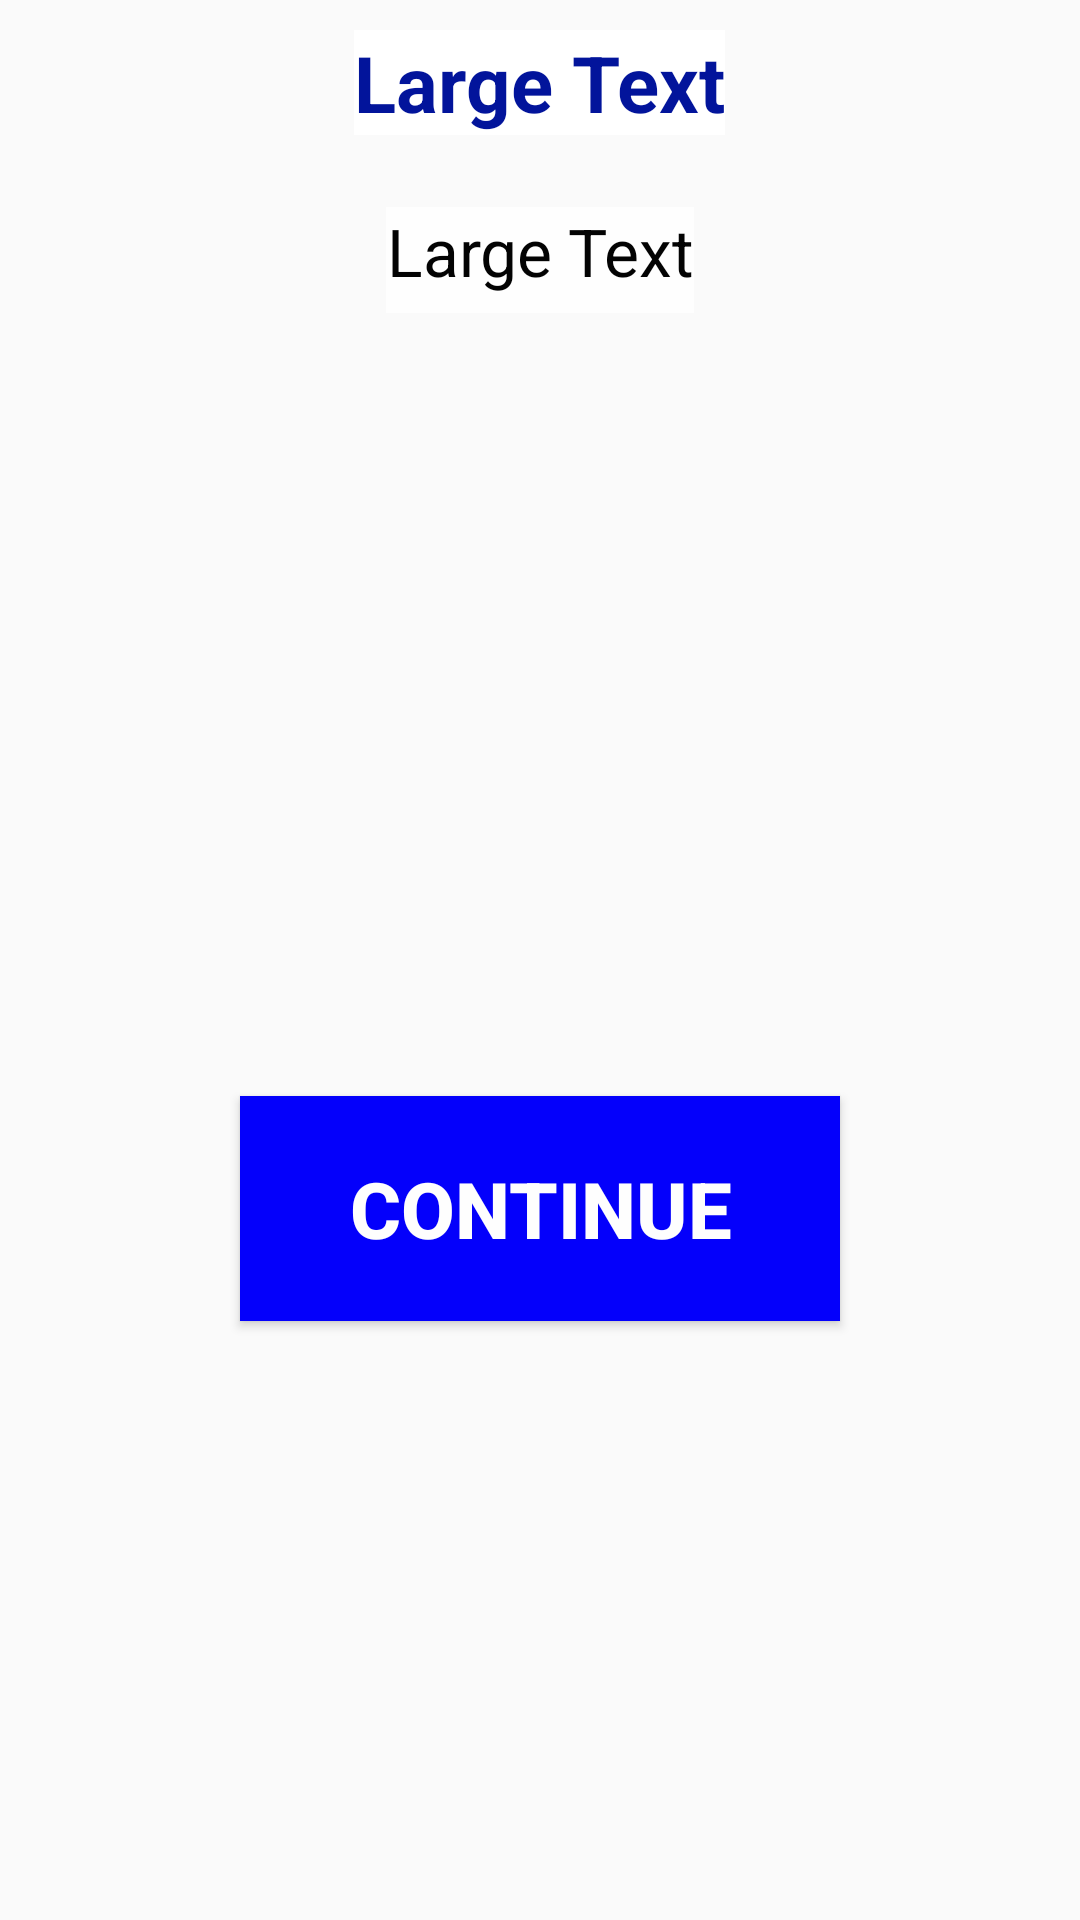

Write the Android layout XML for this screen, with the resource values it uses.
<!-- AndroidManifest.xml: activity theme AppTheme.NoActionBar -->
<!-- res/layout/activity_results.xml -->
<?xml version="1.0" encoding="utf-8"?>
<android.support.design.widget.CoordinatorLayout xmlns:android="http://schemas.android.com/apk/res/android"
    xmlns:app="http://schemas.android.com/apk/res-auto"
    xmlns:tools="http://schemas.android.com/tools"
    android:layout_width="match_parent"
    android:layout_height="match_parent"
    android:fitsSystemWindows="true"
    tools:context="com.thetttecommunity.tttecommunityquizgame.ResultsActivity">

    <android.support.design.widget.AppBarLayout
        android:layout_width="match_parent"
        android:layout_height="wrap_content"
        android:theme="@style/AppTheme.AppBarOverlay">

        
            
            
            
            
            

    </android.support.design.widget.AppBarLayout>

    <include layout="@layout/content_results" />

    
        
        
        
        
        
        

</android.support.design.widget.CoordinatorLayout>
<!-- res/layout/content_results.xml (included above) -->
<?xml version="1.0" encoding="utf-8"?>
<RelativeLayout xmlns:android="http://schemas.android.com/apk/res/android"
    xmlns:app="http://schemas.android.com/apk/res-auto"
    xmlns:tools="http://schemas.android.com/tools"
    xmlns:ads="http://schemas.android.com/apk/res-auto"
    android:layout_width="match_parent"
    android:layout_height="match_parent"
    app:layout_behavior="@string/appbar_scrolling_view_behavior"
    tools:context="com.thetttecommunity.tttecommunityquizgame.ResultsActivity"
    tools:showIn="@layout/activity_results"
    android:background="@drawable/tracks1">

    <LinearLayout
        android:layout_width="wrap_content"
        android:layout_height="wrap_content"
        android:layout_alignParentBottom="true"
        android:layout_alignParentLeft="true"
        android:layout_alignParentRight="true"
        android:layout_alignParentTop="true"
        android:orientation="vertical"
        android:weightSum="1">

        
            
            
            
            
            
            
            
        

        <TextView
            android:layout_width="wrap_content"
            android:layout_height="wrap_content"
            android:layout_marginTop="10dp"
            android:textAppearance="?android:attr/textAppearanceLarge"
            android:text="Large Text"
            android:id="@+id/score_user"
            android:layout_gravity="center_horizontal"
            android:background="#ffffff"
            android:gravity="center_horizontal"
            android:textStyle="bold"
            android:textSize="26sp"
            android:textColor="#02149b" />

        <TextView
        android:id="@+id/textResult"
        android:layout_width="wrap_content"
        android:layout_height="wrap_content"
            android:gravity="center_horizontal"
        android:text="Large Text"
            android:layout_marginTop="24dp"
        android:textAppearance="?android:attr/textAppearanceLarge"
            android:background="#fefefe"
            android:layout_weight="0.03"
            android:textColor="#030303"
            android:layout_gravity="center_horizontal" />

        <ImageView
            android:layout_width="300dp"
            android:layout_height="200dp"
            android:id="@+id/prize"
            android:contentDescription="@string/accept"
            android:layout_gravity="center_horizontal"
            android:layout_marginTop="36dp" />

        <Button
            android:layout_width="200dp"
            android:layout_height="75dp"
            android:layout_marginTop="25dp"
            android:text="@string/continue_to_credits"
            android:id="@+id/continue_Button"
            android:textColor="#fefefe"
            android:textSize="26sp"
            android:textStyle="bold"
            android:background="#0400fb"
            android:layout_gravity="center_horizontal" />

    </LinearLayout>

</RelativeLayout>
<!-- resources referenced by this layout -->
<resources>
  <string name="continue_to_credits">Continue</string>
  <style name="AppTheme.AppBarOverlay" parent="ThemeOverlay.AppCompat.Dark.ActionBar" />
  <style name="AppTheme.PopupOverlay" parent="ThemeOverlay.AppCompat.Light" />
  <style name="AppTheme.NoActionBar">
          <item name="windowActionBar">false</item>
          <item name="windowNoTitle">true</item>
      </style>
</resources>
